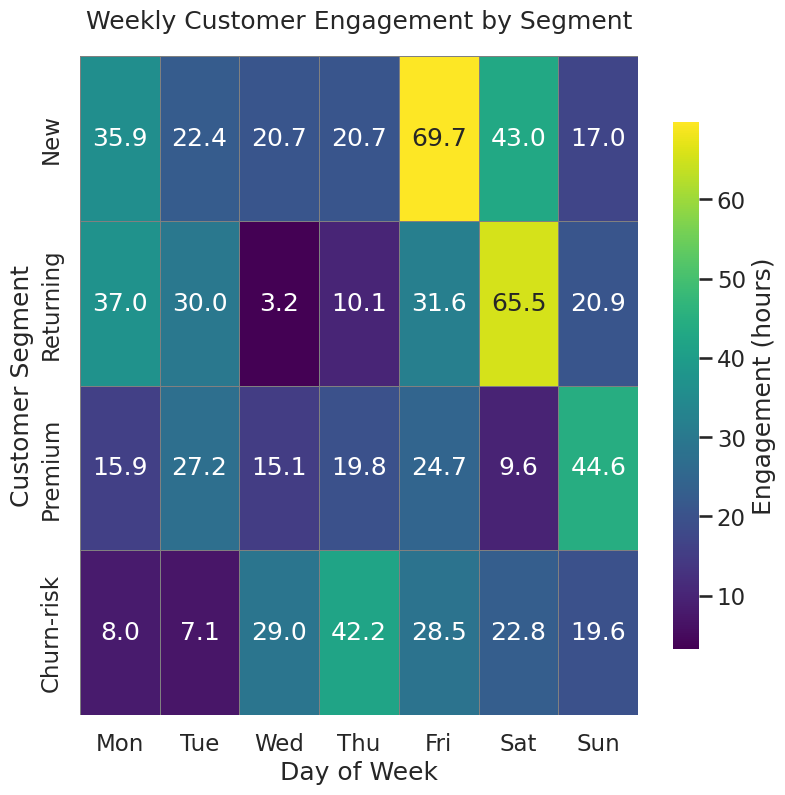

The script that saved this image:
# chart.py
# Contact: 24f1001694@ds.study.iitm.ac.in

import seaborn as sns
import matplotlib.pyplot as plt
import pandas as pd
import numpy as np


def generate_synthetic_engagement_data():
    np.random.seed(42)
    segments = ['New', 'Returning', 'Premium', 'Churn-risk']
    days = ['Mon', 'Tue', 'Wed', 'Thu', 'Fri', 'Sat', 'Sun']
    data = np.random.gamma(shape=2.0, scale=1.5,
                           size=(len(segments), len(days))) * 10
    df = pd.DataFrame(data, index=segments, columns=days)
    return df


def create_and_save_heatmap(df):
    sns.set_style('whitegrid')
    sns.set_context('talk')

    # Create figure with reasonable canvas beyond 512px to allow tight layout
    fig = plt.figure(figsize=(8, 8), dpi=64)
    # After creating figure, force width and height in pixels:
    fig.set_size_inches(512/fig.dpi, 512/fig.dpi)

    cmap = sns.color_palette('viridis', as_cmap=True)
    ax = sns.heatmap(
        df,
        cmap=cmap,
        annot=True,
        fmt=".1f",
        linewidths=0.5,
        linecolor='gray',
        cbar_kws={'shrink': 0.8, 'label': 'Engagement (hours)'}
    )

    ax.set_title('Weekly Customer Engagement by Segment', pad=20)
    ax.set_xlabel('Day of Week')
    ax.set_ylabel('Customer Segment')

    plt.tight_layout(pad=0.5)  # consistent padding
    plt.savefig('chart.png', dpi=64)
    plt.close()


def main():
    df = generate_synthetic_engagement_data()
    create_and_save_heatmap(df)


if __name__ == "__main__":
    main()
